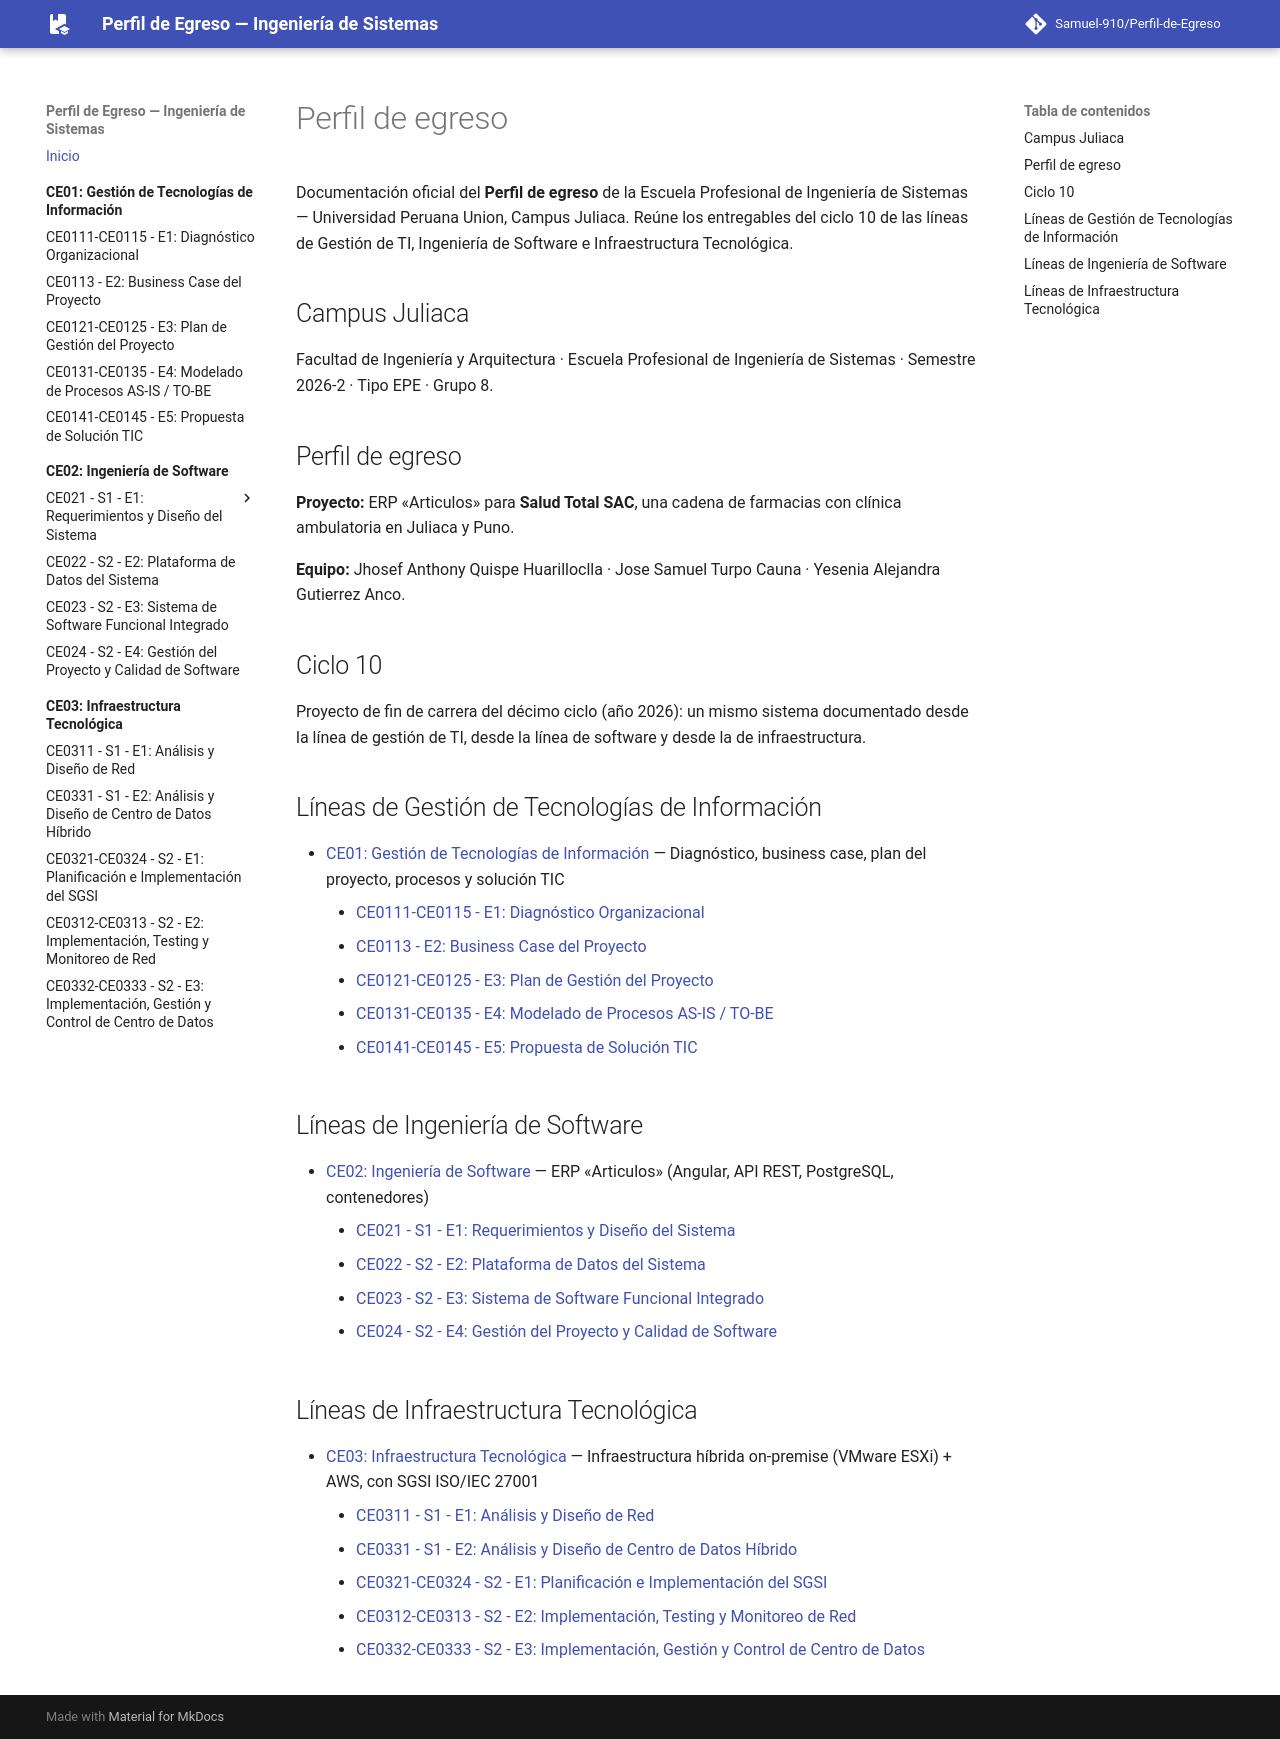

repository: Samuel-910/Perfil-de-Egreso · page: index.html · generator: mkdocs

# Perfil de egreso

Documentación oficial del **Perfil de egreso** de la Escuela Profesional de Ingeniería de Sistemas — Universidad Peruana Union, Campus Juliaca. Reúne los entregables del ciclo 10 de las líneas de Gestión de TI, Ingeniería de Software e Infraestructura Tecnológica.

## Campus Juliaca

Facultad de Ingeniería y Arquitectura · Escuela Profesional de Ingeniería de Sistemas · Semestre 2026-2 · Tipo EPE · Grupo 8.

## Perfil de egreso

**Proyecto:** ERP «Articulos» para **Salud Total SAC**, una cadena de farmacias con clínica ambulatoria en Juliaca y Puno.

**Equipo:** Jhosef Anthony Quispe Huarilloclla · Jose Samuel Turpo Cauna · Yesenia Alejandra Gutierrez Anco.

## Ciclo 10

Proyecto de fin de carrera del décimo ciclo (año 2026): un mismo sistema documentado desde la línea de gestión de TI, desde la línea de software y desde la de infraestructura.

## Líneas de Gestión de Tecnologías de Información

- [CE01: Gestión de Tecnologías de Información](ce01/index.md) — Diagnóstico, business case, plan del proyecto, procesos y solución TIC
    - [CE0111-CE0115 - E1: Diagnóstico Organizacional](ce01/e1/index.md)
    - [CE0113 - E2: Business Case del Proyecto](ce01/e2/index.md)
    - [CE0121-CE0125 - E3: Plan de Gestión del Proyecto](ce01/e3/index.md)
    - [CE0131-CE0135 - E4: Modelado de Procesos AS-IS / TO-BE](ce01/e4/index.md)
    - [CE0141-CE0145 - E5: Propuesta de Solución TIC](ce01/e5/index.md)

## Líneas de Ingeniería de Software

- [CE02: Ingeniería de Software](ce02/index.md) — ERP «Articulos» (Angular, API REST, PostgreSQL, contenedores)
    - [CE021 - S1 - E1: Requerimientos y Diseño del Sistema](ce02/ce021/index.md)
    - [CE022 - S2 - E2: Plataforma de Datos del Sistema](ce02/ce022/index.md)
    - [CE023 - S2 - E3: Sistema de Software Funcional Integrado](ce02/ce023/index.md)
    - [CE024 - S2 - E4: Gestión del Proyecto y Calidad de Software](ce02/ce024/index.md)

## Líneas de Infraestructura Tecnológica

- [CE03: Infraestructura Tecnológica](ce03/index.md) — Infraestructura híbrida on-premise (VMware ESXi) + AWS, con SGSI ISO/IEC 27001
    - [CE0311 - S1 - E1: Análisis y Diseño de Red](ce03/ce0311/index.md)
    - [CE0331 - S1 - E2: Análisis y Diseño de Centro de Datos Híbrido](ce03/ce0331/index.md)
    - [CE0321-CE0324 - S2 - E1: Planificación e Implementación del SGSI](ce03/ce0321/index.md)
    - [CE0312-CE0313 - S2 - E2: Implementación, Testing y Monitoreo de Red](ce03/ce0312/index.md)
    - [CE0332-CE0333 - S2 - E3: Implementación, Gestión y Control de Centro de Datos](ce03/ce0332/index.md)
